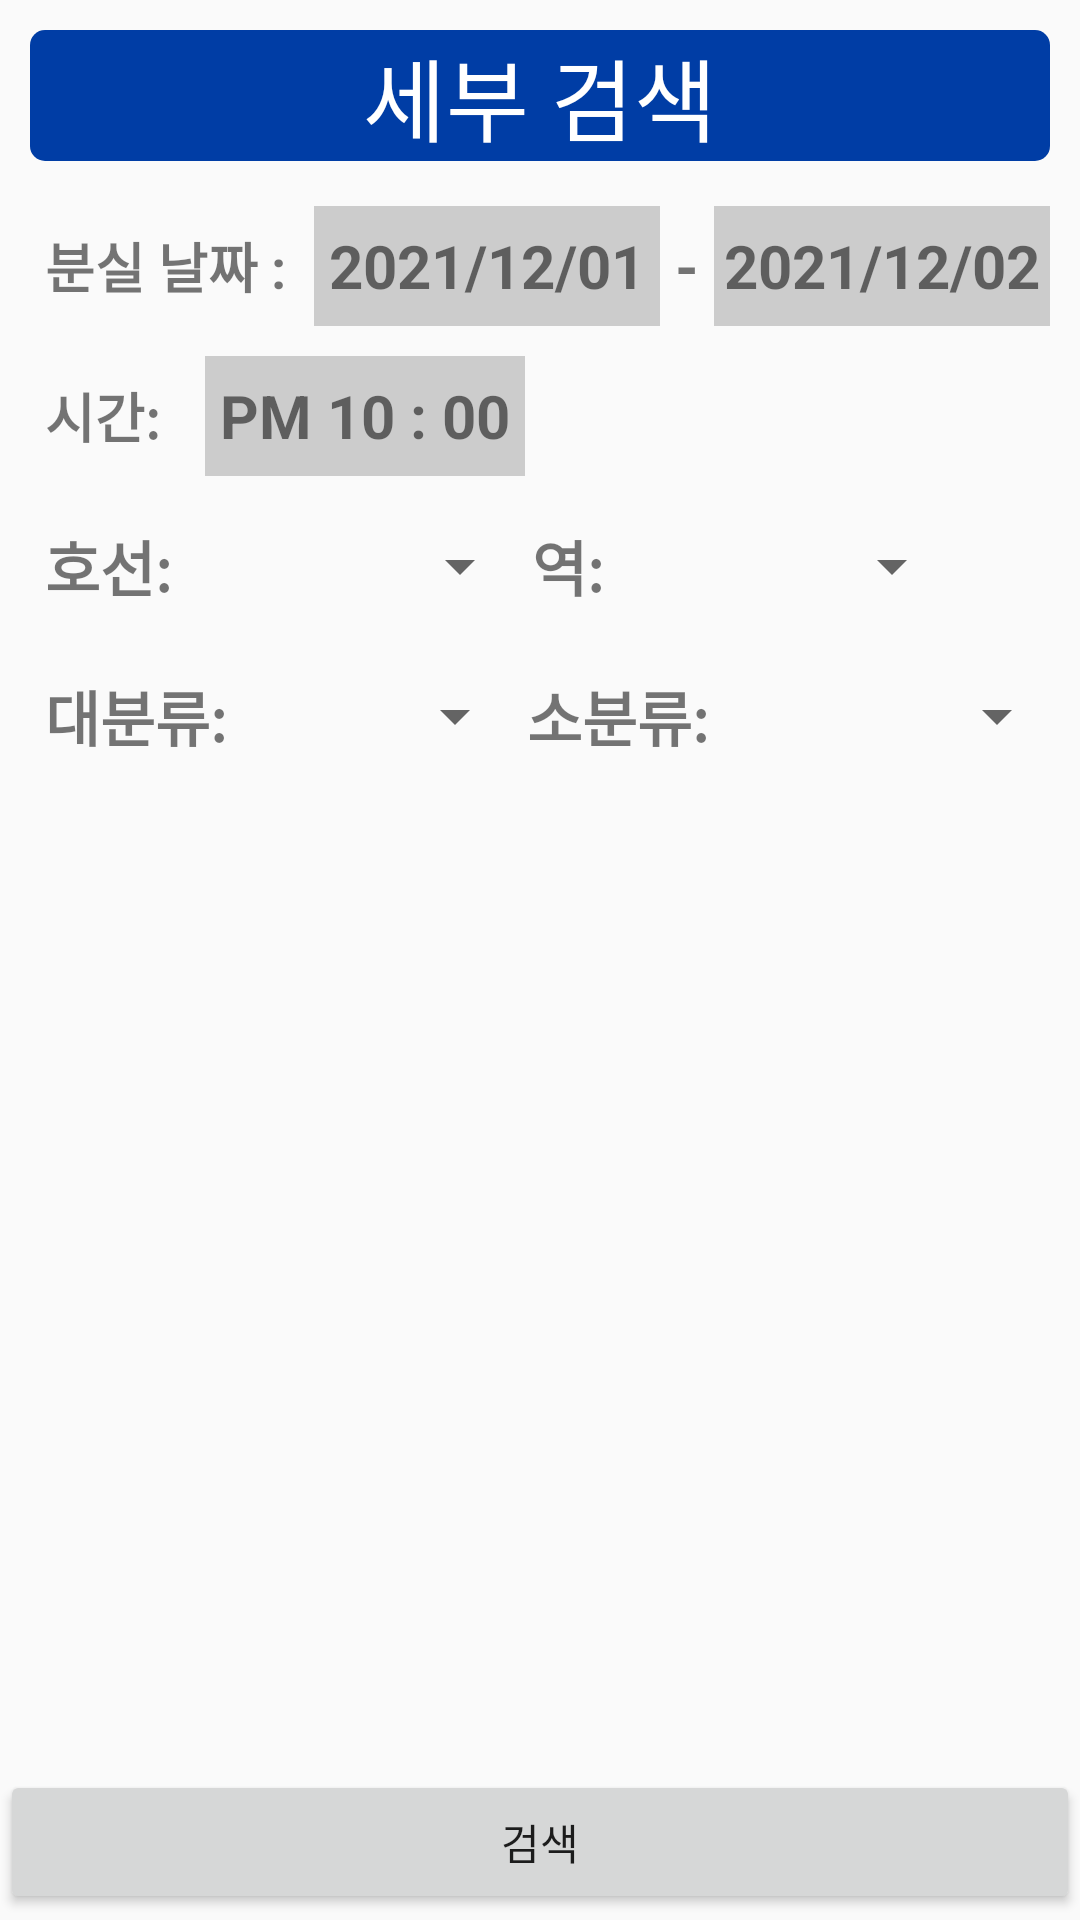

Layout XML and referenced resources for this Android screen:
<!-- AndroidManifest.xml: application theme Theme.MetroLostAndFound -->
<!-- res/layout/activity_search_detail.xml -->
<?xml version="1.0" encoding="utf-8"?>
<RelativeLayout
    xmlns:android="http://schemas.android.com/apk/res/android"
    android:layout_height="match_parent"
    android:layout_width="match_parent"
    android:orientation="vertical">

    <LinearLayout
        android:layout_width="match_parent"
        android:layout_height="match_parent"
        android:layout_alignParentTop="true"
        android:layout_marginStart="10dp"
        android:layout_marginTop="10dp"
        android:layout_marginEnd="10dp"
        android:layout_marginBottom="10dp"
        android:orientation="vertical">

        <TextView
            android:layout_width="match_parent"
            android:layout_height="wrap_content"
            android:layout_marginBottom="10dp"
            android:background="@drawable/round_background"
            android:gravity="center"
            android:text="세부 검색"
            android:textColor="@color/white"
            android:textSize="30dp" />

        <LinearLayout
            android:layout_width="match_parent"
            android:layout_height="wrap_content"
            android:orientation="horizontal">

            <TextView
                android:layout_width="wrap_content"
                android:layout_height="50dp"
                android:layout_gravity="center"
                android:layout_marginLeft="5dp"
                android:gravity="center"
                android:text="분실 날짜 : "
                android:textSize="18dp"
                android:textStyle="bold" />

            <TextView
                android:layout_width="wrap_content"
                android:layout_height="40dp"
                android:layout_gravity="center"
                android:layout_marginLeft="5dp"
                android:background="@color/gray"
                android:gravity="center"
                android:text=" 2021/12/01 "
                android:textSize="20dp"
                android:textStyle="bold"
                android:id="@+id/searchDetailDateTextView1"/>
            <TextView
                android:layout_width="wrap_content"
                android:layout_height="40dp"
                android:layout_gravity="center"
                android:layout_marginLeft="5dp"
                android:gravity="center"
                android:text="-"
                android:textSize="20dp"
                android:textStyle="bold" />
            <TextView
                android:layout_width="wrap_content"
                android:layout_height="40dp"
                android:layout_gravity="center"
                android:layout_marginLeft="5dp"
                android:background="@color/gray"
                android:gravity="center"
                android:text=" 2021/12/02 "
                android:textSize="20dp"
                android:textStyle="bold"
                android:id="@+id/searchDetailDateTextView2"/>
        </LinearLayout>

        <LinearLayout
            android:layout_width="match_parent"
            android:layout_height="wrap_content"
            android:orientation="horizontal">

            <TextView
                android:layout_width="wrap_content"
                android:layout_height="50dp"
                android:layout_gravity="center"
                android:layout_marginLeft="5dp"
                android:gravity="center"
                android:text="시간:"
                android:textSize="18dp"
                android:textStyle="bold" />

            <TextView
                android:id="@+id/searchDetailTimeTextView1"
                android:layout_width="wrap_content"
                android:layout_height="40dp"
                android:layout_gravity="center"
                android:layout_marginLeft="15dp"
                android:background="@color/gray"
                android:gravity="center"
                android:text=" PM 10 : 00 "
                android:textSize="20dp"
                android:textStyle="bold"
                />

        </LinearLayout>

        <LinearLayout
            android:layout_width="match_parent"
            android:layout_height="match_parent"
            android:orientation="vertical">

            <LinearLayout
                android:layout_width="match_parent"
                android:layout_height="wrap_content"
                android:orientation="horizontal">

                <TextView
                    android:layout_width="wrap_content"
                    android:layout_height="50dp"
                    android:layout_gravity="center"
                    android:layout_marginLeft="5dp"
                    android:gravity="center"
                    android:text="호선:"
                    android:textSize="20dp"
                    android:textStyle="bold" />

                <Spinner
                    android:id="@+id/searchLineSpinner"
                    android:layout_width="120dp"
                    android:layout_height="wrap_content"
                    android:layout_gravity="center"
                    android:gravity="center" />

                <TextView
                    android:layout_width="wrap_content"
                    android:layout_height="50dp"
                    android:layout_gravity="center"
                    android:gravity="center"
                    android:text="역:"
                    android:textSize="20dp"
                    android:textStyle="bold" />

                <Spinner
                    android:id="@+id/searchStationSpinner"
                    android:layout_width="120dp"
                    android:layout_height="wrap_content"
                    android:layout_gravity="center"
                    android:gravity="center" />

            </LinearLayout>

            <LinearLayout
                android:layout_width="match_parent"
                android:layout_height="wrap_content"
                android:orientation="horizontal">

                <TextView
                    android:layout_width="wrap_content"
                    android:layout_height="50dp"
                    android:layout_gravity="center"
                    android:layout_marginLeft="5dp"
                    android:gravity="center"
                    android:text="대분류:"
                    android:textSize="20dp"
                    android:textStyle="bold" />

                <Spinner
                    android:id="@+id/searchBigProductSpinner"
                    android:layout_width="100dp"
                    android:layout_height="wrap_content"
                    android:layout_gravity="center"
                    android:gravity="center" />

                <TextView
                    android:layout_width="wrap_content"
                    android:layout_height="50dp"
                    android:layout_gravity="center"
                    android:gravity="center"
                    android:text="소분류:"
                    android:textSize="20dp"
                    android:textStyle="bold" />

                <Spinner
                    android:id="@+id/searchSmallProductSpinner"
                    android:layout_width="120dp"
                    android:layout_height="wrap_content"
                    android:layout_gravity="center"
                    android:gravity="center" />

            </LinearLayout>
            
        </LinearLayout>

    </LinearLayout>

    <LinearLayout
        android:layout_width="match_parent"
        android:layout_height="50dp"
        android:orientation="horizontal"
        android:layout_alignParentBottom="true">
        <Button
            android:layout_width="match_parent"
            android:layout_height="wrap_content"
            android:id="@+id/btnSearch"
            android:text="검색"/>

    </LinearLayout>

</RelativeLayout>
<!-- resources referenced by this layout -->
<resources>
  <color name="gray">#FFCCCCCC</color>
  <color name="white">#FFFFFFFF</color>
  <!-- drawable round_background (drawable) -->
  <?xml version="1.0" encoding="utf-8"?>
  <shape xmlns:android="http://schemas.android.com/apk/res/android"
      android:shape="rectangle">
      <solid android:color="@color/korailBlue" />
      <corners android:radius="5dp"/>
      <stroke
          android:width="0dp"
          android:color="#000000" />
  </shape>
  <style name="Theme.MetroLostAndFound" parent="Theme.AppCompat.Light.NoActionBar">
          
          <item name="colorPrimary">@color/purple_500</item>
          <item name="colorPrimaryVariant">@color/purple_700</item>
          <item name="colorOnPrimary">@color/white</item>
          
          <item name="colorSecondary">@color/teal_200</item>
          <item name="colorSecondaryVariant">@color/teal_700</item>
          <item name="colorOnSecondary">@color/black</item>
          
          <item name="android:statusBarColor" tools:targetApi="l">?attr/colorPrimaryVariant</item>
          
      </style>
  <color name="korailBlue">#FF003DA5</color>
  <color name="purple_500">#FF6200EE</color>
  <color name="purple_700">#FF3700B3</color>
  <color name="teal_200">#FF03DAC5</color>
  <color name="teal_700">#FF018786</color>
  <color name="black">#FF000000</color>
</resources>
